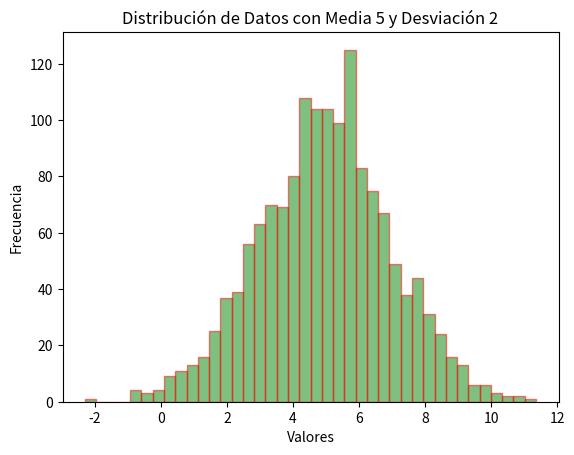

Generate this figure with matplotlib:
import matplotlib.pyplot as plt
import numpy as np
# Crear un generador de números aleatorios con una semilla específica
rng = np.random.default_rng(seed=42)
# Generar datos aleatorios utilizando el generador (distribución normal)
data = rng.normal(5, 2, 1500)
# Crear el histograma
plt.hist(data, bins=40, color='green', alpha=0.5, edgecolor='red')
# Configurar título y etiquetas
plt.title('Distribución de Datos con Media 5 y Desviación 2')
plt.xlabel('Valores')
plt.ylabel('Frecuencia')
# Mostrar gráfico
plt.show()
